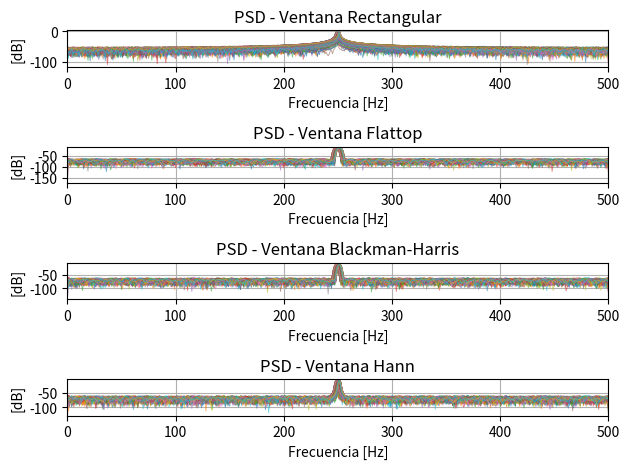
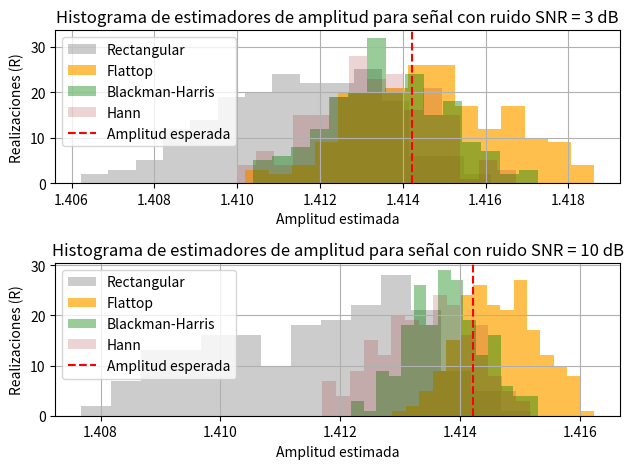
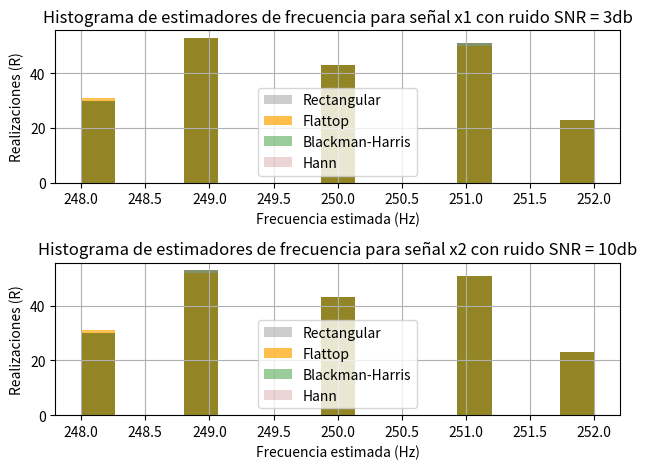

Write the Python code that produced these figures, in order.
import numpy as np
import matplotlib.pyplot as plt
from numpy.fft import fft
import scipy.signal.windows as window
import scipy.stats as st


# ------------------ Definición de funciones ------------------ #


def señal (tt, frec, amp, SNR, R, fase=0, v_medio=0):

    N = len(tt)
    s = amp*np.sin(2*np.pi*frec*tt + fase) + v_medio
    if SNR == None:
      return s

    P_signal = np.mean (s)
    P_noise  = P_signal / (10**(SNR/10))
    ruido_mat = np.random.normal (0, np.sqrt(P_noise), size=(N,R))
    return s + ruido_mat


# ------------------ Parámetros ------------------ #


fs = 1000
N = 1000
df = fs/N
R = 200
ff = np.arange (N) * df
ff_zp = fs * np.arange (10*N) / (10*N)


# ----------- Matrices de tiempo y frecuencia ----------- #


tt = np.arange (N) / fs                         # (Nx1)
tt_col = tt.reshape (N, 1)                     # (Nx1)
tt_mat = np.tile (tt_col, (1, R))              # (NxR)

frec_rand = np.random.uniform (-2, 2, R)       # (Rx1)
frec = (N/4 + frec_rand) * df                  # (Rx1) [Hz]
frec_fila = frec.reshape (1, R)                # (1,R)
frec_mat = np.tile (frec_fila, (N, 1))         # (N,R)


# ------------------------- Modelo de señal (SNR en dB) ------------------------- #


amp_0 = np.sqrt (2)
x1 = señal (tt = tt_mat, frec = frec_mat, amp = amp_0, SNR = 3, R = R)  # (NxR)
x2 = señal (tt = tt_mat, frec = frec_mat, amp = amp_0, SNR = 10, R = R) # (NxR)


# ------------------------- Generación de ventanas ------------------------- #


w_rect = np.ones ((N, 1))                                  # Ventana rectangular (en realidad está implícita)
w_flat = window.flattop (N, sym=False).reshape(-1,1)       # Ventana Flattop
w_bh = window.blackmanharris (N, sym=False).reshape(-1,1)  # Ventana Blackman-Harris
w_hann = window.hann (N, sym=False).reshape(-1,1)          # Ventana Hann


# ---------------------- Ventaneo y FFT de la señal x1 (SNR = 3dB) ---------------------- #


x1_rect = x1 * w_rect
x1_flat = x1 * w_flat
x1_bh   = x1 * w_bh
x1_hann = x1 * w_hann

X1_rect = (1/N) * fft(x1_rect, axis=0)
X1_flat = (1/N) * fft(x1_flat, axis=0)
X1_bh   = (1/N) * fft(x1_bh,   axis=0)
X1_hann = (1/N) * fft(x1_hann, axis=0)

X1_rect_zp = (1/N) * fft(x1_rect, n=10*N, axis=0)
X1_flat_zp = (1/N) * fft(x1_flat, n=10*N, axis=0)
X1_bh_zp   = (1/N) * fft(x1_bh, n=10*N,   axis=0)
X1_hann_zp = (1/N) * fft(x1_hann, n=10*N, axis=0)


# ---------------------- Ventaneo y FFT de la señal x2 (SNR = 10dB) ---------------------- #


x2_rect = x2 * w_rect
x2_flat = x2 * w_flat
x2_bh   = x2 * w_bh
x2_hann = x2 * w_hann

X2_rect = (1/N) * fft(x2_rect, axis=0)
X2_flat = (1/N) * fft(x2_flat, axis=0)
X2_bh   = (1/N) * fft(x2_bh,   axis=0)
X2_hann = (1/N) * fft(x2_hann, axis=0)

X2_rect_zp = (1/N) * fft(x2_rect, n=10*N, axis=0)
X2_flat_zp = (1/N) * fft(x2_flat, n=10*N, axis=0)
X2_bh_zp   = (1/N) * fft(x2_bh, n=10*N,   axis=0)
X2_hann_zp = (1/N) * fft(x2_hann, n=10*N, axis=0)


# --------------------- Estimadores de amplitud de la señal x1 (SNR = 3dB) --------------------- #


ax1_rect = 2*np.max(np.abs(X1_rect_zp), axis=0) / np.mean(w_rect)
ax1_flat = 2*np.max(np.abs(X1_flat_zp), axis=0) / np.mean(w_flat)
ax1_bh   = 2*np.max(np.abs(X1_bh_zp),   axis=0) / np.mean(w_bh)
ax1_hann = 2*np.max(np.abs(X1_hann_zp), axis=0) / np.mean(w_hann)

sesgo_ax1_rect = np.mean (ax1_rect) - amp_0 # el sesgo es la distancia al valor verdadero del valor esperado del estimador (en este caso, la media)
sesgo_ax1_flat = np.mean (ax1_flat) - amp_0
sesgo_ax1_bh   = np.mean (ax1_bh)   - amp_0
sesgo_ax1_hann = np.mean (ax1_hann) - amp_0

var_ax1_rect = np.var (ax1_rect) # dispersión de la distribución (a menor varianza, mayor precisión)
var_ax1_flat = np.var (ax1_flat) # puedo utilizar un estadístico robusto para estimar la varianza (muy útil en distribuciones no normales)
var_ax1_bh   = np.var (ax1_bh)
var_ax1_hann = np.var (ax1_hann)


# --------------------- Estimadores de amplitud de la señal x2 (SNR = 10dB) --------------------- #


ax2_rect = 2*np.max(np.abs(X2_rect_zp), axis=0) / np.mean(w_rect)
ax2_flat = 2*np.max(np.abs(X2_flat_zp), axis=0) / np.mean(w_flat)
ax2_bh   = 2*np.max(np.abs(X2_bh_zp),   axis=0) / np.mean(w_bh)
ax2_hann = 2*np.max(np.abs(X2_hann_zp), axis=0) / np.mean(w_hann)

sesgo_ax2_rect = np.mean (ax2_rect) - amp_0
sesgo_ax2_flat = np.mean (ax2_flat) - amp_0
sesgo_ax2_bh   = np.mean (ax2_bh)   - amp_0
sesgo_ax2_hann = np.mean (ax2_hann) - amp_0

var_ax2_rect = np.var (ax2_rect)
var_ax2_flat = np.var (ax2_flat)
var_ax2_bh   = np.var (ax2_bh)
var_ax2_hann = np.var (ax2_hann)


# --------------------- Estimadores de frecuencia de la señal x1 (SNR = 3dB) --------------------- #


fx1_rect = np.argmax ((np.abs(X1_rect[0:N//2, :])), axis=0)
fx1_flat = np.argmax ((np.abs(X1_flat[0:N//2, :])), axis=0)
fx1_bh   = np.argmax ((np.abs(X1_bh[0:N//2, :])),   axis=0)
fx1_hann = np.argmax ((np.abs(X1_hann[0:N//2, :])), axis=0)

sesgo_fx1_rect = np.mean (fx1_rect - frec_mat[N//4, :]) # ahora mi valor de frecuencia conocido ya no está fijo, debo barrer todas las realizaciones
sesgo_fx1_flat = np.mean (fx1_flat - frec_mat[N//4, :])
sesgo_fx1_bh   = np.mean (fx1_bh   - frec_mat[N//4, :])
sesgo_fx1_hann = np.mean (fx1_hann - frec_mat[N//4, :])

var_fx1_rect = st.median_abs_deviation (fx1_rect)
var_fx1_flat = st.median_abs_deviation (fx1_flat)
var_fx1_bh   = st.median_abs_deviation (fx1_bh)
var_fx1_hann = st.median_abs_deviation (fx1_hann)


# --------------------- Estimadores de frecuencia de la señal x2 (SNR = 10dB) --------------------- #


fx2_rect = np.argmax ((np.abs(X2_rect[0:N//2, :])), axis=0)
fx2_flat = np.argmax ((np.abs(X2_flat[0:N//2, :])), axis=0)
fx2_bh   = np.argmax ((np.abs(X2_bh  [0:N//2, :])), axis=0)
fx2_hann = np.argmax ((np.abs(X2_hann[0:N//2, :])), axis=0)

sesgo_fx2_rect = np.mean (fx2_rect - N//4)
sesgo_fx2_flat = np.mean (fx2_flat - N//4)
sesgo_fx2_bh   = np.mean (fx2_bh   - N//4)
sesgo_fx2_hann = np.mean (fx2_hann - N//4)

var_fx2_rect = st.median_abs_deviation (fx2_rect)
var_fx2_flat = st.median_abs_deviation (fx2_flat)
var_fx2_bh   = st.median_abs_deviation (fx2_bh)
var_fx2_hann = st.median_abs_deviation (fx2_hann)


# ------------------------------------- Tablas ------------------------------------- #


print ("\n")
print ("---------------------------- Señal x1 ---------------------------")
print ("Ventana --------------------- Sesgo ------------------- Varianza")
print (f"Rectangular                 {sesgo_ax1_rect:.6f}                  {var_ax1_rect:.8f}")
print (f"Flattop                      {sesgo_ax1_flat:.6f}                  {var_ax1_flat:.8f}")
print (f"Blackman-Harris             {sesgo_ax1_bh:.6f}                  {var_ax1_bh:.8f}")
print (f"Hann                        {sesgo_ax1_hann:.6f}                  {var_ax1_hann:.8f}")
print ("-----------------------------------------------------------------")

print ("\n")
print ("---------------------------- Señal x2 ---------------------------")
print ("Ventana --------------------- Sesgo ------------------- Varianza")
print (f"Rectangular                 {sesgo_ax2_rect:.6f}                  {var_ax2_rect:.8f}")
print (f"Flattop                      {sesgo_ax2_flat:.6f}                  {var_ax2_flat:.8f}")
print (f"Blackman-Harris             {sesgo_ax2_bh:.6f}                  {var_ax2_bh:.8f}")
print (f"Hann                        {sesgo_ax2_hann:.6f}                  {var_ax2_hann:.8f}")
print ("-----------------------------------------------------------------")


# --------------------------- Ploteos de FFT en PSD --------------------------- #


plt.figure (1)

plt.subplot (4, 1, 1)
# plt.plot (ff_zp, 10*np.log10(np.abs(X1_rect_zp)**2), linewidth=0.6, alpha=0.6) # para observar con zero-padding
plt.plot (ff, 10*np.log10(np.abs(X1_rect)**2), linewidth=0.6, alpha=0.6)
plt.title ('PSD - Ventana Rectangular')
plt.xlabel ('Frecuencia [Hz]')
plt.ylabel ('[dB]')
plt.xlim (0, fs/2)
plt.grid (True)

plt.subplot (4, 1, 2)
# plt.plot (ff_zp, 10*np.log10(np.abs(X1_flat_zp)**2), linewidth=0.6, alpha=0.6) # para observar con zero-padding
plt.plot (ff, 10*np.log10(np.abs(X1_flat)**2), linewidth=0.6, alpha=0.6)
plt.title ('PSD - Ventana Flattop')
plt.xlabel ('Frecuencia [Hz]')
plt.ylabel ('[dB]')
plt.xlim (0, fs/2)
plt.grid (True)

plt.subplot (4, 1, 3)
# plt.plot (ff_zp, 10*np.log10(np.abs(X1_bh_zp)**2), linewidth=0.6, alpha=0.6) # para observar con zero-padding
plt.plot (ff, 10*np.log10(np.abs(X1_bh)**2), linewidth=0.6, alpha=0.6)
plt.title ('PSD - Ventana Blackman-Harris')
plt.xlabel ('Frecuencia [Hz]')
plt.ylabel ('[dB]')
plt.xlim (0, fs/2)
plt.grid (True)

plt.subplot (4, 1, 4)
# plt.plot (ff_zp, 10*np.log10(np.abs(X1_hann_zp)**2), linewidth=0.6, alpha=0.6) # para observar con zero-padding
plt.plot (ff, 10*np.log10(np.abs(X1_hann)**2), linewidth=0.6, alpha=0.6)
plt.title ('PSD - Ventana Hann')
plt.xlabel ('Frecuencia [Hz]')
plt.ylabel ('[dB]')
plt.xlim (0, fs/2)
plt.grid (True)

plt.tight_layout ()
plt.show ()


# --------------------------- Ploteos estimadores de amplitud --------------------------- #


plt.figure (2)

plt.subplot (2, 1, 1)
plt.hist (ax1_rect, bins=15, color='gray', alpha=0.4, label='Rectangular')
plt.hist (ax1_flat, bins=15, color='orange', alpha=0.7, label='Flattop')
plt.hist (ax1_bh, bins=15, color='green', alpha=0.4, label='Blackman-Harris')
plt.hist (ax1_hann, bins=15, color='brown', alpha=0.2, label='Hann')
plt.axvline (x=amp_0, linestyle='--', color='red', label='Amplitud esperada')
plt.title ('Histograma de estimadores de amplitud para señal con ruido SNR = 3 dB')
plt.ylabel ('Realizaciones (R)')
plt.xlabel ('Amplitud estimada')
plt.grid (True)
plt.legend ()

plt.subplot (2, 1, 2)
plt.hist (ax2_rect, bins=15, color='gray', alpha=0.4, label='Rectangular')
plt.hist (ax2_flat, bins=15, color='orange', alpha=0.7, label='Flattop')
plt.hist (ax2_bh, bins=15, color='green', alpha=0.4, label='Blackman-Harris')
plt.hist (ax2_hann, bins=15, color='brown', alpha=0.2, label='Hann')
plt.axvline (x=amp_0, linestyle='--', color='red', label='Amplitud esperada')
plt.title ('Histograma de estimadores de amplitud para señal con ruido SNR = 10 dB')
plt.ylabel ('Realizaciones (R)')
plt.xlabel ('Amplitud estimada')
plt.grid (True)
plt.legend ()

plt.tight_layout ()
plt.show ()


# --------------------------- Ploteos de estimadores de frecuencia --------------------------- #


plt.figure (3)

plt.subplot (2, 1, 1)
plt.hist (fx1_rect, bins=15, color='gray', alpha=0.4, label='Rectangular')
plt.hist (fx1_flat, bins=15, color='orange', alpha=0.7, label='Flattop')
plt.hist (fx1_bh, bins=15, color='green', alpha=0.4, label='Blackman-Harris')
plt.hist (fx1_hann, bins=15, color='brown', alpha=0.2, label='Hann')
plt.title ('Histograma de estimadores de frecuencia para señal x1 con ruido SNR = 3db')
plt.ylabel ('Realizaciones (R)')
plt.xlabel ('Frecuencia estimada (Hz)')
plt.legend ()
plt.grid (True)

plt.subplot (2, 1, 2)
plt.hist (fx2_rect, bins=15, color='gray', alpha=0.4, label='Rectangular')
plt.hist (fx2_flat, bins=15, color='orange', alpha=0.7, label='Flattop')
plt.hist (fx2_bh, bins=15, color='green', alpha=0.4, label='Blackman-Harris')
plt.hist (fx2_hann, bins=15, color='brown', alpha=0.2, label='Hann')
plt.title ('Histograma de estimadores de frecuencia para señal x2 con ruido SNR = 10db')
plt.ylabel ('Realizaciones (R)')
plt.xlabel ('Frecuencia estimada (Hz)')
plt.legend ()
plt.grid (True)

plt.tight_layout ()
plt.show ()